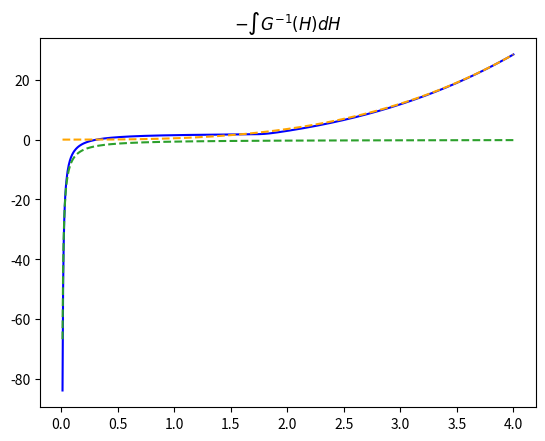
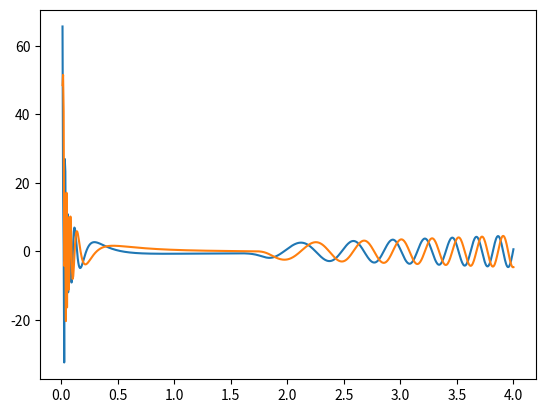

Generate these figures, in order, with matplotlib: (Note: this script raises an exception after producing the figures.)
import numpy as np
import matplotlib.pyplot as plt

# Define inflationary model
la=10**(-6) #Coupling constant

def F(H): #F(H) function of Geometric Inflation
    return H**2+la*H**8*np.exp(H**4)
def f(H): # It is defined as F'(H)/H
    return 2+la*(8*H**6+4*H**10)*np.exp(H**4)
def W(H): # This is the function G(H)=3 F(H)/f(H).
    return 3*(H**2*np.exp(-H**4)+la*H**8)/(2*np.exp(-H**4)+la*(8*H**6+4*H**10))

##############################################

# H partition
hi=0.01; hf=4; Nh=800
hdom=np.linspace(hi,hf,Nh)
dh=hdom[1]-hdom[0]

# T partition
ti=-20; tf=0; Nt=900; 
tdom=np.linspace(ti,tf,Nt)

# Separation constant partition
xiin=0; xifin=8; Nx=700 #600
xidom=np.linspace(xiin,xifin,Nx)
dx=xidom[1]-xidom[0]

############################################

# Numerical integration of the phase
largeH=[(4/9)*el**3 for el in hdom]
smallH=[-2/(3*el) for el in hdom]

fase=[0 for el in hdom]
suma=0
for m in range(Nh):
    fase[m]=suma
    suma+=dh/W(hdom[m])

c=fase[Nh-1]-largeH[Nh-1]
fase2=[fase[m]-c for m in range(Nh)] # Correct phase with constant
print(c)
plt.figure()
plt.plot(hdom, fase2, color="blue")
plt.plot(hdom, largeH, ls="--", color="orange")
plt.plot(hdom, smallH, ls="--", color="tab:green")
plt.title(r"$-\int G^{-1}(H) dH$")
plt.show()

##########################################
## Compute eigenfunctions of xi at t=0

A = W(hdom)**(-1/2)
B = np.outer(xidom, fase2)

re0 = A[None, :] * np.cos(B)
im0 = A[None, :] * np.sin(B)

valxi=150

re=[re0[valxi][m] for m in range(Nh)]
im=[im0[valxi][m] for m in range(Nh)]
norsq=[re0[valxi][m]**2+im0[valxi][m]**2 for m in range(Nh)]

plt.figure()

plt.plot(hdom, re)
plt.plot(hdom, im)
#plt.plot(hdom, norsq)
plt.show()

##########################################
### Obtener la evolución temporal

phase = np.outer(xidom, tdom)

re = re0[:, :, None] * np.cos(phase[:, None, :]) \
   - im0[:, :, None] * np.sin(phase[:, None, :])

im = re0[:, :, None] * np.sin(phase[:, None, :]) \
   + im0[:, :, None] * np.cos(phase[:, None, :])

print("ya")
# %%
valxi=150
valt=Nt-50

re1=[re[valxi][m][valt] for m in range(Nh)]
re2=[re[valxi][m][valt-1] for m in range(Nh)]

plt.figure()

plt.plot(hdom, re1)
plt.plot(hdom, re2)
plt.show()

#########################################
### perform the integral over xi with a Gaussian distro

def mu(xi): #Gaussian distribution
    return np.exp(-(xi-4)**2/2)/np.sqrt(2*np.pi)

"""
wpRe=[[np.nan for t in tdom] for h in hdom]
wpIm=[[np.nan for t in tdom] for h in hdom]
normaSq=[[np.nan for t in tdom] for h in hdom]

for n in range(Nt):
    for m in range(Nh):
        inte=0
        inte2=0
        for l in range(Nx):
            inte+=mu(xidom[l])*re[l][m][n]*dx
            inte2+=mu(xidom[l])*im[l][m][n]*dx
        wpRe[m][n]=inte
        wpIm[m][n]=inte2
        normaSq[m][n]=inte**2+inte2**2
"""
weights = mu(xidom) * dx

wpRe = np.sum(weights[:, None, None] * re, axis=0)
wpIm = np.sum(weights[:, None, None] * im, axis=0)

normaSq = wpRe**2 + wpIm**2

np.save("WpRe.npy", wpRe)
np.save("WpIm.npy", wpIm)
np.save("final.npy", normaSq)
